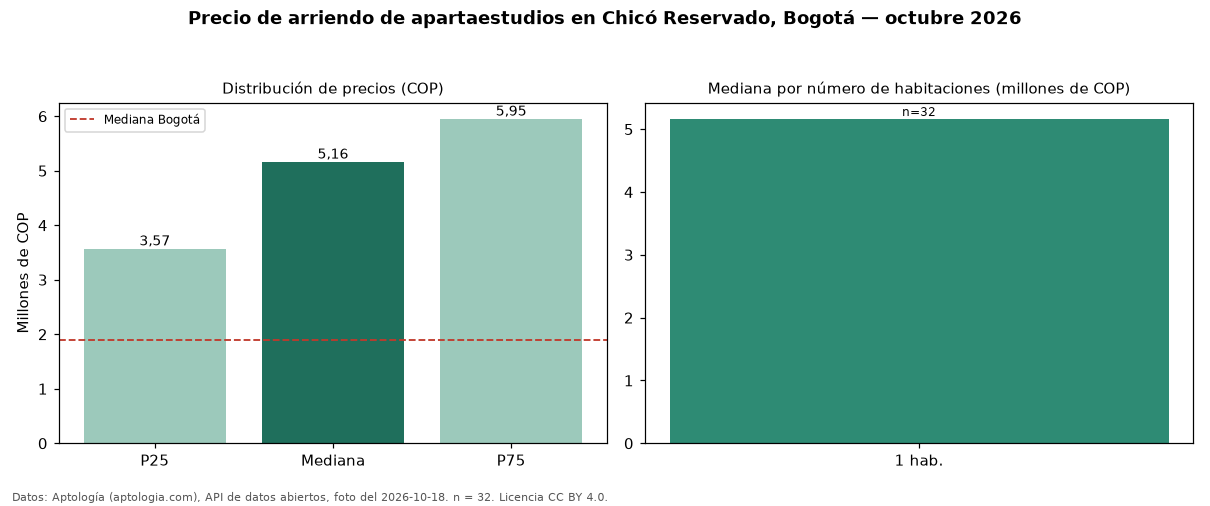

The file beside this chart, header and first rows:
seccion, metrica, valor_cop, n
precio, p25, 3570000, 32
precio, mediana, 5162750, 32
precio, p75, 5950000, 32
precio, minimo, 2000000, 32
precio, maximo, 7000000, 32
parqueadero, avisos_con_parqueadero, 26, 32
parqueadero, mediana_con_parqueadero, 5500000, 26
habitaciones, 1, 5162750, 32
ciudad, mediana_ciudad, 1900000, 
fuente, fecha_foto, 2026-10-18, 
fuente, atribucion, https://www.aptologia.com/apartaestudios…, 
